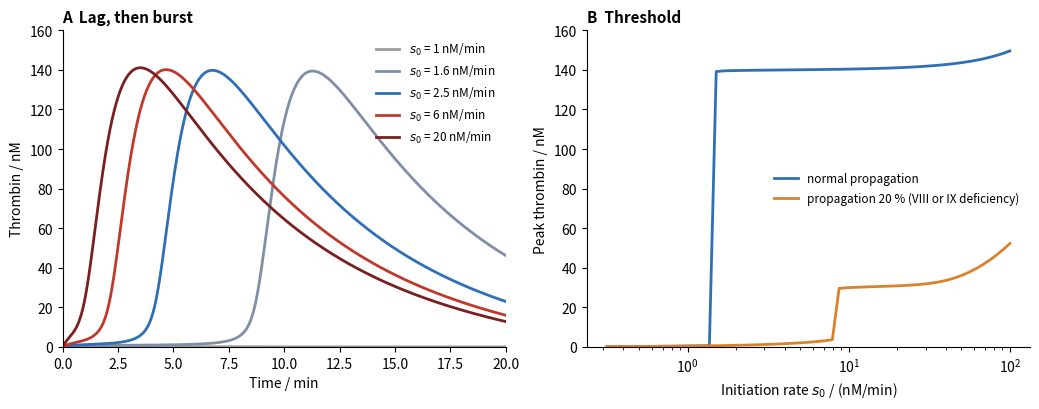

Python code for this plot:
# Thrombin generation as a threshold switch (minimal model, illustrative parameters).
# T: thrombin (nM); a: fraction of activated cofactors and platelets (Va, VIIIa, activated platelet surface);
# p: fraction of prothrombin remaining (plasma prothrombin P0 = 1.4 uM).
#   dT/dt = (s(t) + V a) p - k_AT T          initiation by tissue factor-VIIa, propagation by tenase/prothrombinase,
#                                             inhibition by antithrombin
#   da/dt = k_a T^2/(K^2 + T^2) (1 - a) - k_d a   thrombin activates V, VIII, XI and platelets (cooperative),
#                                                 activated protein C inactivates Va and VIIIa
#   dp/dt = -(s + V a) p / P0
# Initiation decays as TFPI shuts down the tissue factor-VIIa-Xa complex: s(t) = s0 exp(-t / tau).
# A: time courses for increasing tissue-factor stimuli s0. B: peak thrombin against s0; reducing the
# propagation rate V to 20 % (as when factor VIII or IX is missing) raises the threshold and lowers the burst.
import matplotlib.pyplot as plt
import numpy as np
from scipy.integrate import solve_ivp

kAT, ka, kd, K, tau, P0 = 1.0, 2.0, 1.0, 20.0, 1.0, 1400.0


def run(s0, V=300.0, tmax=30.0):
    def f(t, y):
        th, a, p = y
        prod = (s0 * np.exp(-t / tau) + V * a) * p
        return [prod - kAT * th, ka * th ** 2 / (K ** 2 + th ** 2) * (1 - a) - kd * a, -prod / P0]

    return solve_ivp(f, (0, tmax), [0.0, 0.0, 1.0], max_step=0.02, rtol=1e-7, atol=1e-9)


fig, (axa, axb) = plt.subplots(1, 2, figsize=(10.5, 4.2))
colors = ["#9e9e9e", "#7f8fa6", "#2f6fb5", "#c0392b", "#7a1f1f"]
for s0, c in zip([1.0, 1.6, 2.5, 6.0, 20.0], colors):
    sol = run(s0)
    axa.plot(sol.t, sol.y[0], color=c, lw=2, label=f"$s_0$ = {s0:g} nM/min")
axa.set_xlim(0, 20)
axa.set_ylim(0, 160)
axa.set_xlabel("Time / min")
axa.set_ylabel("Thrombin / nM")
axa.set_title("A  Lag, then burst", loc="left", fontsize=11, fontweight="bold")
axa.legend(frameon=False, fontsize=8.5, loc="upper right")

s_grid = np.logspace(-0.5, 2, 60)
for V, c, lab in ((300.0, "#2f6fb5", "normal propagation"), (60.0, "#d9822b", "propagation 20 % (VIII or IX deficiency)")):
    peaks = [run(s, V=V).y[0].max() for s in s_grid]
    axb.semilogx(s_grid, peaks, color=c, lw=2, label=lab)
axb.set_xlabel("Initiation rate $s_0$ / (nM/min)")
axb.set_ylabel("Peak thrombin / nM")
axb.set_ylim(0, 160)
axb.set_title("B  Threshold", loc="left", fontsize=11, fontweight="bold")
axb.legend(frameon=False, fontsize=8.5, loc="center right")
for ax in (axa, axb):
    ax.spines["top"].set_visible(False)
    ax.spines["right"].set_visible(False)
fig.tight_layout()
